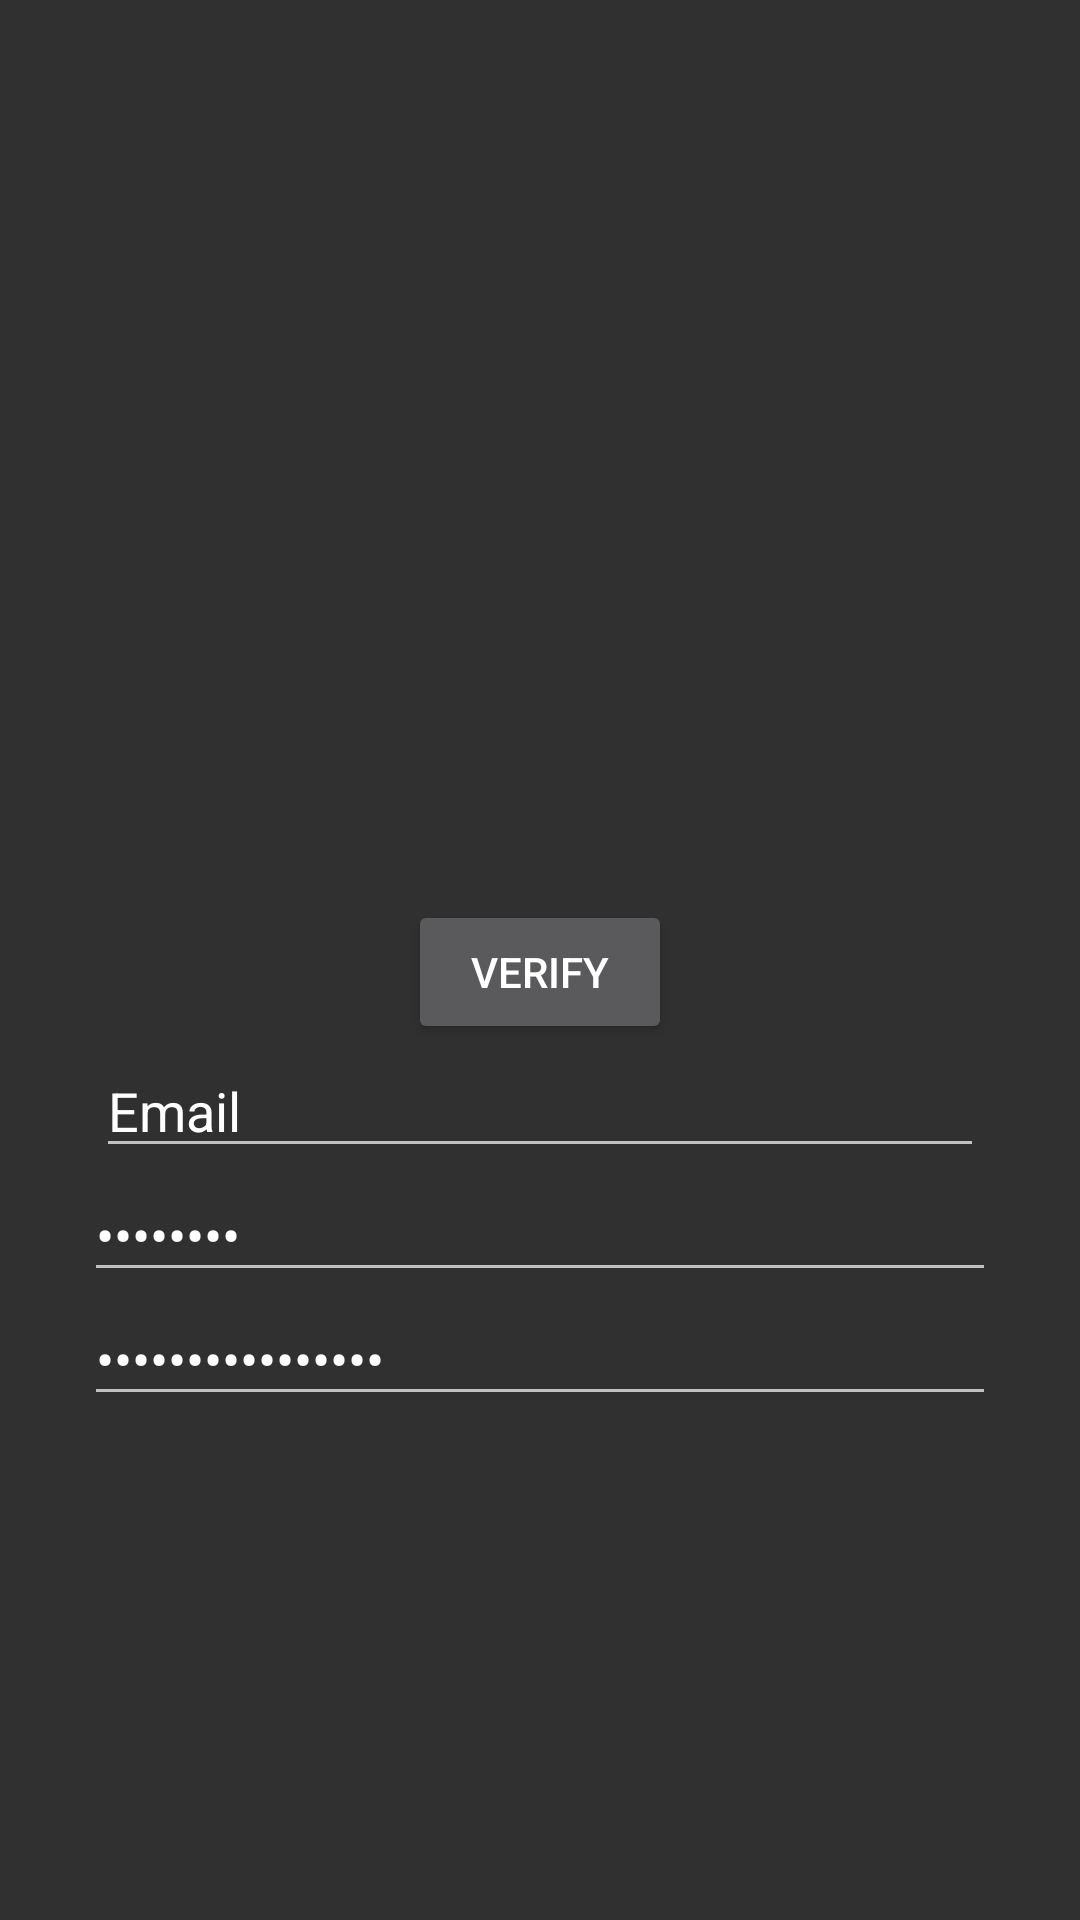

Layout XML and referenced resources for this Android screen:
<!-- AndroidManifest.xml: application theme Theme.AppCompat.NoActionBar -->
<!-- res/layout/content_send__verification.xml -->
<?xml version="1.0" encoding="utf-8"?>
<LinearLayout xmlns:android="http://schemas.android.com/apk/res/android"
    android:layout_width="match_parent"
    android:layout_height="match_parent"
    android:orientation="vertical">

    <Button
        android:layout_width="wrap_content"
        android:layout_height="wrap_content"
        android:text="Verify"
        android:id="@+id/send"
        android:layout_gravity="center_horizontal"
        android:layout_marginTop="300dp" />


    <EditText
        android:layout_width="296dp"
        android:layout_height="wrap_content"
        android:id="@+id/user"
        android:layout_gravity="center_horizontal"
        android:text="Email" />

    <EditText
        android:layout_width="304dp"
        android:layout_height="wrap_content"
        android:inputType="textPassword"
        android:ems="10"
        android:id="@+id/password"
        android:layout_gravity="center_horizontal"
        android:text="Password" />

    <EditText
        android:layout_width="304dp"
        android:layout_height="wrap_content"
        android:inputType="textPassword"
        android:ems="10"
        android:id="@+id/confirm_password"
        android:layout_gravity="center_horizontal"
        android:text="Confirm Password" />


</LinearLayout>
<!-- resources referenced by this layout -->
<resources>

</resources>
